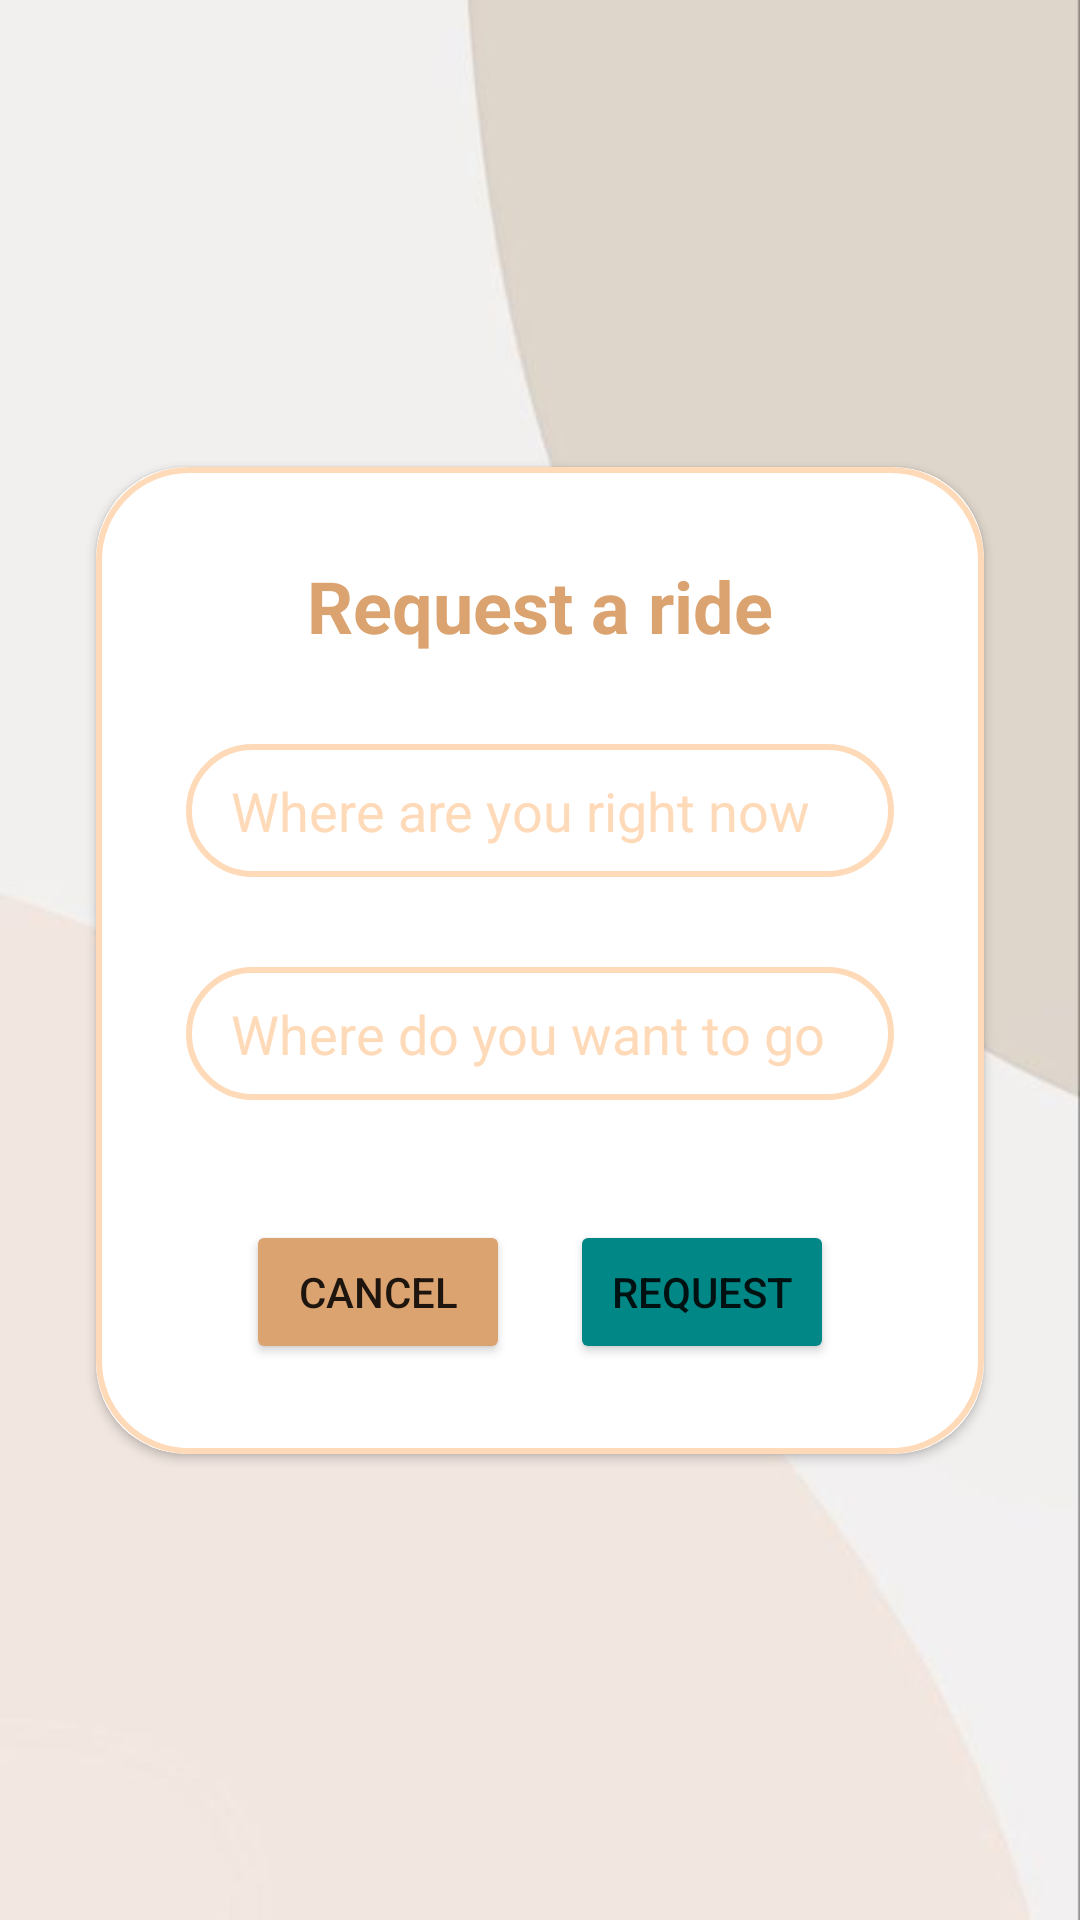

Write the Android layout XML for this screen, with the resource values it uses.
<!-- AndroidManifest.xml: application theme Theme.TaxiMate -->
<!-- res/layout/activity_request_ride.xml -->
<?xml version="1.0" encoding="utf-8"?>
<androidx.constraintlayout.widget.ConstraintLayout xmlns:android="http://schemas.android.com/apk/res/android"
    xmlns:app="http://schemas.android.com/apk/res-auto"
    xmlns:tools="http://schemas.android.com/tools"
    android:layout_width="match_parent"
    android:layout_height="match_parent"
    tools:context="com.taximate.customers.RequestRideActivity"
    android:background="@drawable/background"
    android:padding="16dp">

    <androidx.cardview.widget.CardView
        android:layout_width="match_parent"
        android:layout_height="wrap_content"
        app:layout_constraintBottom_toBottomOf="parent"
        app:layout_constraintStart_toStartOf="parent"
        app:layout_constraintTop_toTopOf="parent"
        android:layout_margin="16dp"
        app:cardCornerRadius="30dp">

        <androidx.constraintlayout.widget.ConstraintLayout
            android:layout_width="match_parent"
            android:layout_height="match_parent"
            android:background="@drawable/peach_border"
            android:paddingBottom="30dp"
            android:elevation="2dp">

            <TextView
                android:id="@+id/textView7"
                android:layout_width="wrap_content"
                android:layout_height="wrap_content"
                android:layout_margin="30dp"
                android:text="Request a ride"
                android:textColor="@color/DarkPeach"
                android:textSize="24sp"
                android:textStyle="bold"
                app:layout_constraintEnd_toEndOf="parent"
                app:layout_constraintStart_toStartOf="parent"
                app:layout_constraintTop_toTopOf="parent" />

            <EditText
                android:id="@+id/etRequestLocation"
                android:layout_width="match_parent"
                android:layout_height="wrap_content"
                android:layout_margin="30dp"
                android:background="@drawable/peach_border"
                app:layout_constraintEnd_toEndOf="parent"
                app:layout_constraintStart_toStartOf="parent"
                app:layout_constraintTop_toBottomOf="@+id/textView7"
                android:hint="Where are you right now"
                android:textColorHint="@color/PeachPuff"
                android:paddingHorizontal="15dp"
                android:paddingVertical="10dp"/>

            <EditText
                android:id="@+id/etRequestDestination"
                android:layout_width="match_parent"
                android:layout_height="wrap_content"
                android:layout_margin="30dp"
                android:background="@drawable/peach_border"
                android:hint="Where do you want to go"
                android:paddingHorizontal="15dp"
                android:paddingVertical="10dp"
                android:textColorHint="@color/PeachPuff"
                app:layout_constraintEnd_toEndOf="parent"
                app:layout_constraintStart_toStartOf="parent"
                app:layout_constraintTop_toBottomOf="@+id/etRequestLocation" />

            <Button
                android:id="@+id/btnFinishRequest"
                android:layout_width="wrap_content"
                android:layout_height="wrap_content"
                android:text="Request"
                app:layout_constraintEnd_toEndOf="parent"
                app:layout_constraintTop_toBottomOf="@+id/etRequestDestination"
                android:layout_marginEnd="50dp"
                android:layout_marginTop="40dp"
                android:backgroundTint="@color/teal_700"
                app:cornerRadius="30dp" />

            <Button
                android:id="@+id/btnCancelRequest"
                android:layout_width="wrap_content"
                android:layout_height="wrap_content"
                android:backgroundTint="@color/DarkPeach"
                android:layout_marginTop="40dp"
                android:layout_marginStart="50dp"
                android:text="Cancel"
                app:cornerRadius="30dp"
                app:layout_constraintStart_toStartOf="parent"
                app:layout_constraintTop_toBottomOf="@+id/etRequestDestination" />


        </androidx.constraintlayout.widget.ConstraintLayout>

    </androidx.cardview.widget.CardView>

</androidx.constraintlayout.widget.ConstraintLayout>
<!-- resources referenced by this layout -->
<resources>
  <color name="DarkPeach">#DBA370</color>
  <color name="PeachPuff">#FFDAB9</color>
  <color name="teal_700">#FF018786</color>
  <!-- drawable background: jpg bitmap (drawable, 9038 bytes) -->
  <!-- drawable peach_border (drawable) -->
  <?xml version="1.0" encoding="utf-8"?>
  <shape xmlns:android="http://schemas.android.com/apk/res/android"
      android:shape="rectangle" >
  s
      <stroke
          android:width="2dp"
          android:color="@color/PeachPuff" />
      <corners
          android:radius="30dp" />
  
  </shape>
  <style name="Theme.TaxiMate" parent="Theme.MaterialComponents.DayNight.DarkActionBar">
          
          <item name="colorPrimary">@color/DarkPeach</item>
          <item name="colorPrimaryVariant">@color/DarkPeach</item>
          <item name="colorOnPrimary">@color/white</item>
          
          <item name="colorSecondary">@color/teal_200</item>
          <item name="colorSecondaryVariant">@color/teal_700</item>
          <item name="colorOnSecondary">@color/black</item>
          
          <item name="android:statusBarColor">?attr/colorPrimaryVariant</item>
          
      </style>
  <color name="white">#FFFFFFFF</color>
  <color name="teal_200">#FF03DAC5</color>
  <color name="black">#FF000000</color>
</resources>
